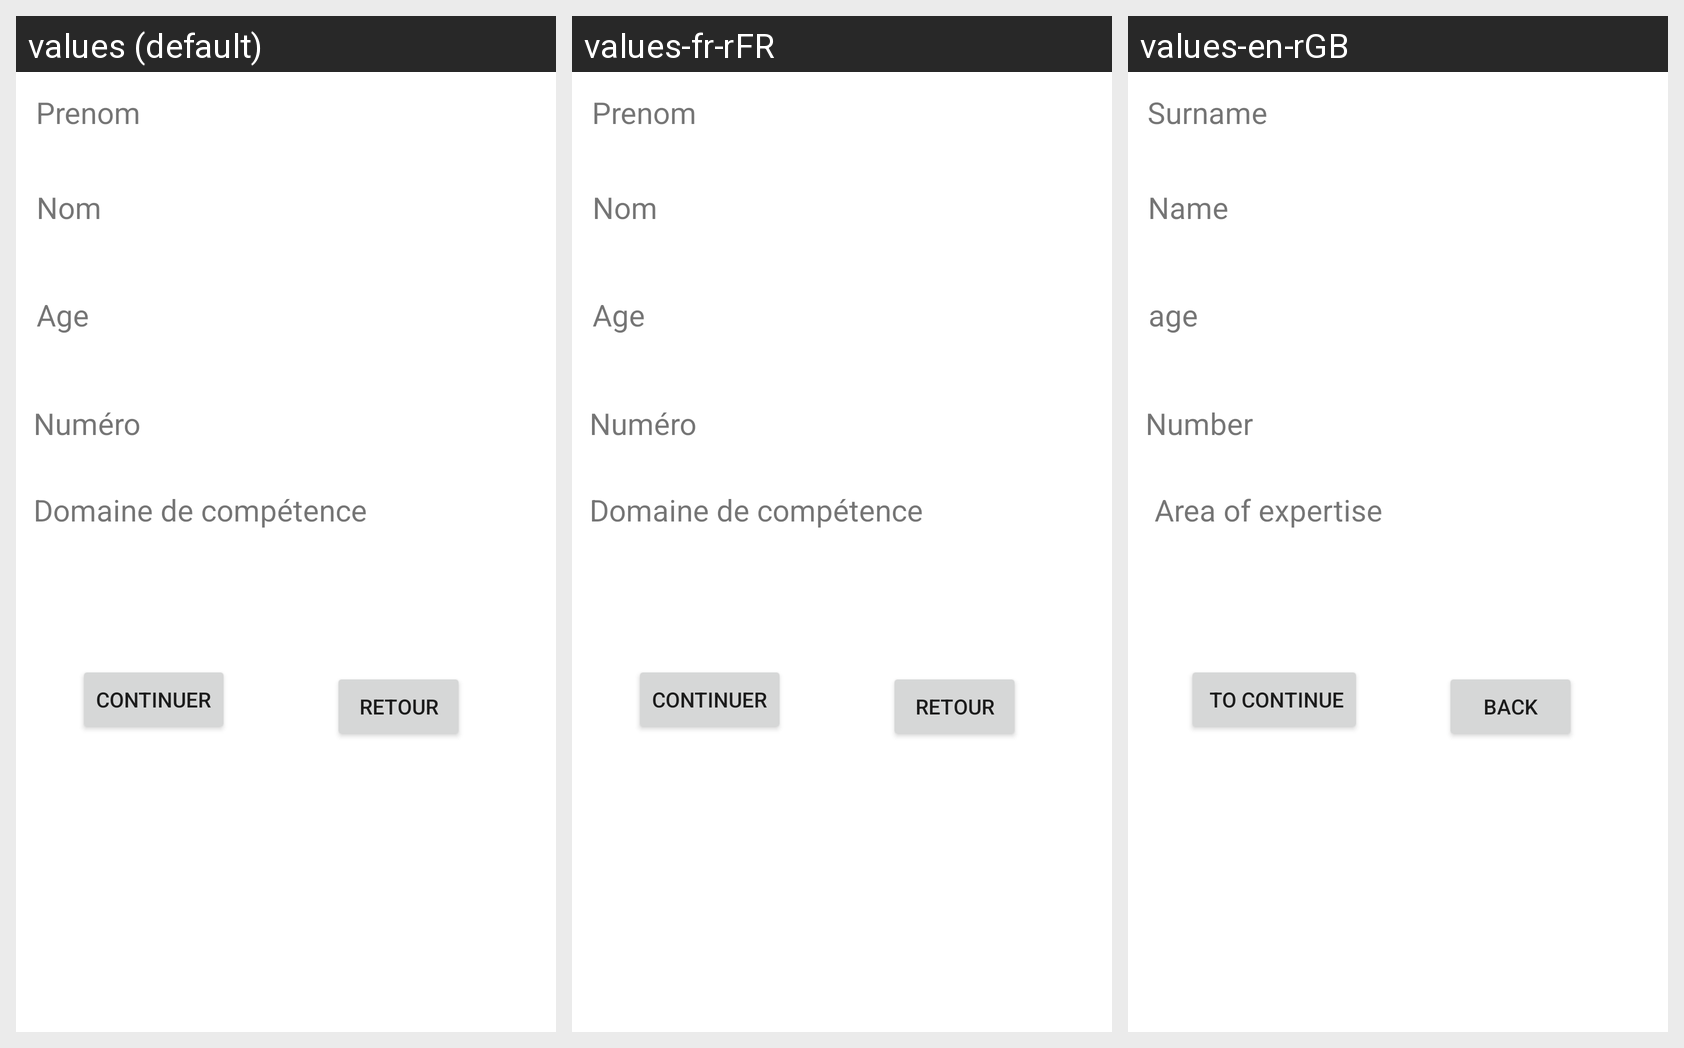

The same Android screen rendered under several of its app's locales, left to right. List the strings drawn on it with the default value and each locale's translation.
Android screen res/layout/activity_main2.xml rendered under 3 locales, left to right: values (default), values-fr-rFR, values-en-rGB. Device: Nexus 5 (rendered at 1080×1920; each locale shown at half size, 540×960, under a caption strip naming it); theme Theme.Exercice4.
Strings drawn on this screen, with the default value and each locale's value (text and hints the layout hard-codes, and strings that could not be matched under every locale, appear in the picture but are not listed):

Prenom
  values: Prenom
  values-fr-rFR: Prenom
  values-en-rGB: Surname

Nom
  values: Nom
  values-fr-rFR: Nom
  values-en-rGB: Name

Age
  values: Age
  values-fr-rFR: Age
  values-en-rGB: age

Retour
  values: Retour
  values-fr-rFR: Retour
  values-en-rGB: Back

Continuer
  values: Continuer
  values-fr-rFR: Continuer
  values-en-rGB:  To continue
